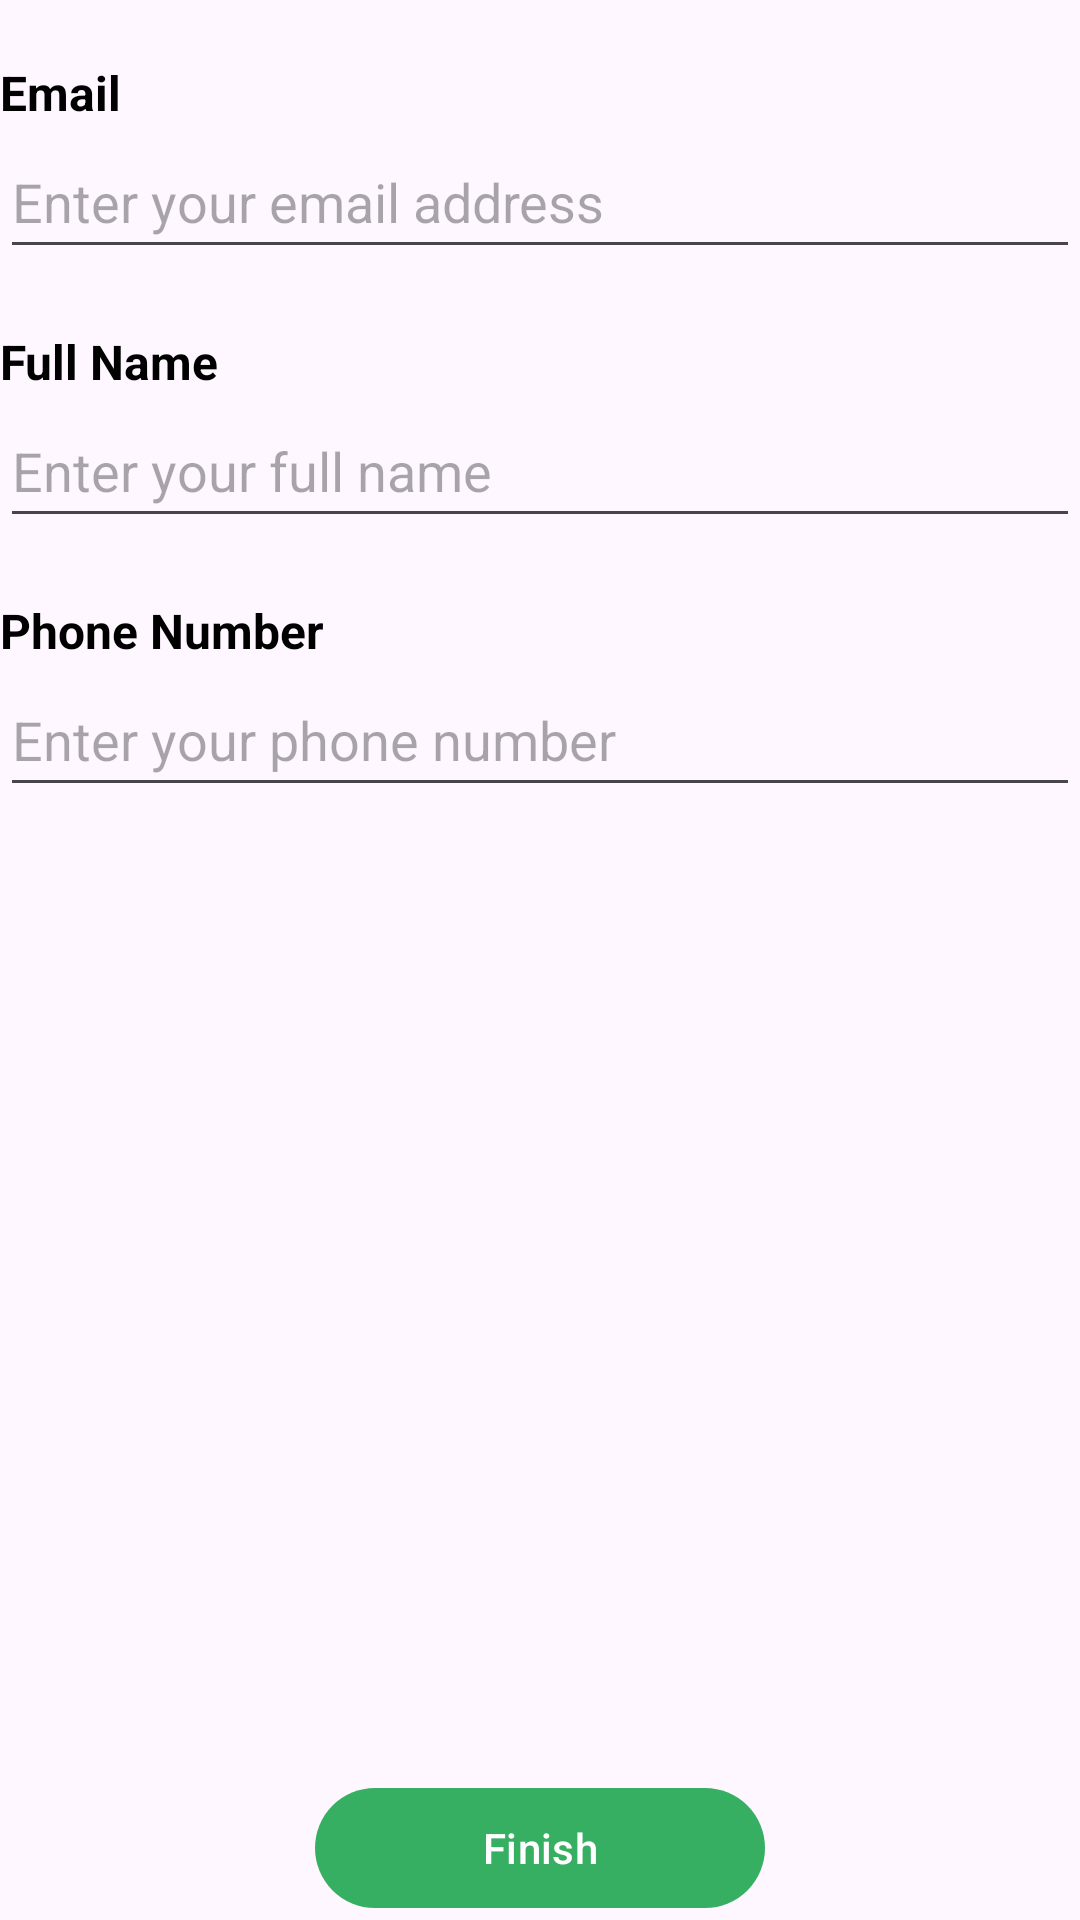

Reconstruct the res/layout file that produces this screen, plus the resources it refers to.
<!-- AndroidManifest.xml: application theme Theme.CafeApplication -->
<!-- res/layout/fragment_complete_profile.xml -->
<?xml version="1.0" encoding="utf-8"?>
<androidx.constraintlayout.widget.ConstraintLayout xmlns:android="http://schemas.android.com/apk/res/android"
    xmlns:app="http://schemas.android.com/apk/res-auto"
    xmlns:tools="http://schemas.android.com/tools"
    android:layout_width="match_parent"
    android:layout_height="match_parent"
    tools:context=".ui.common.profile.CompleteProfileFragment">

    <LinearLayout
        android:layout_width="match_parent"
        android:layout_height="wrap_content"
        android:orientation="vertical"
        app:layout_constraintEnd_toEndOf="parent"
        app:layout_constraintStart_toStartOf="parent"
        app:layout_constraintTop_toTopOf="parent">

        <TextView
            android:layout_width="match_parent"
            android:layout_height="wrap_content"
            android:layout_marginTop="20dp"
            android:text="Email"
            android:textColor="?attr/colorPrimary"
            android:textSize="16sp"
            android:textStyle="bold" />

        <EditText
            android:id="@+id/email"
            android:layout_width="match_parent"
            android:layout_height="48dp"
            android:autofillHints="emailAddress"
            android:ems="10"
            android:hint="Enter your email address"
            android:inputType="textEmailAddress" />
        <TextView
            android:layout_width="match_parent"
            android:layout_height="wrap_content"
            android:layout_marginTop="20dp"
            android:text="Full Name"
            android:textColor="?attr/colorPrimary"
            android:textSize="16sp"
            android:textStyle="bold" />

        <EditText
            android:id="@+id/fullName"
            android:layout_width="match_parent"
            android:layout_height="48dp"
            android:autofillHints="name"
            android:ems="10"
            android:hint="Enter your full name"
            android:inputType="textPersonName" />

        <TextView
            android:id="@+id/lblPhoneNumber"
            android:layout_width="match_parent"
            android:layout_height="wrap_content"
            android:layout_marginTop="20dp"
            android:text="@string/phone_number_label"
            android:textColor="?attr/colorPrimary"
            android:textSize="16sp"
            android:textStyle="bold" />

        <EditText
            android:id="@+id/phoneNumber"
            android:layout_width="match_parent"
            android:layout_height="48dp"
            android:autofillHints="phone"
            android:ems="10"
            android:hint="@string/phone_number_hint"
            android:inputType="phone" />

    </LinearLayout>

    <Button
        android:id="@+id/btnCreateProfile"
        android:layout_width="150dp"
        android:layout_height="wrap_content"
        android:text="@string/finish_btn"
        android:theme="@style/ButtonGreen"
        app:layout_constraintBottom_toBottomOf="parent"
        app:layout_constraintEnd_toEndOf="parent"
        app:layout_constraintStart_toStartOf="parent" />
</androidx.constraintlayout.widget.ConstraintLayout>
<!-- resources referenced by this layout -->
<resources>
  <string name="finish_btn">Finish</string>
  <string name="phone_number_hint">Enter your phone number</string>
  <string name="phone_number_label">Phone Number</string>
  <style name="ButtonGreen" parent="Theme.CafeApplication">
          <item name="colorPrimary">@color/green</item>
      </style>
  <style name="Theme.CafeApplication" parent="Base.Theme.CafeApplication" />
  <color name="green">#36AF63</color>
  <style name="Base.Theme.CafeApplication" parent="Theme.Material3.DayNight.NoActionBar">
          
          <item name="backgroundColor">@color/white</item>
          <item name="colorOnBackground">@color/black</item>
          <item name="colorPrimary">@color/black</item>
          <item name="colorAccent">@color/green</item>
          <item name="colorSecondary">@color/light_grey</item>
          <item name="colorSecondaryContainer">@color/white</item>
          <item name="android:statusBarColor">@color/green</item>
          <item name="android:navigationBarColor">@color/green</item>
          
      </style>
  <color name="white">#FFFFFFFF</color>
  <color name="black">#FF000000</color>
  <color name="light_grey">#8B8B8B</color>
</resources>
